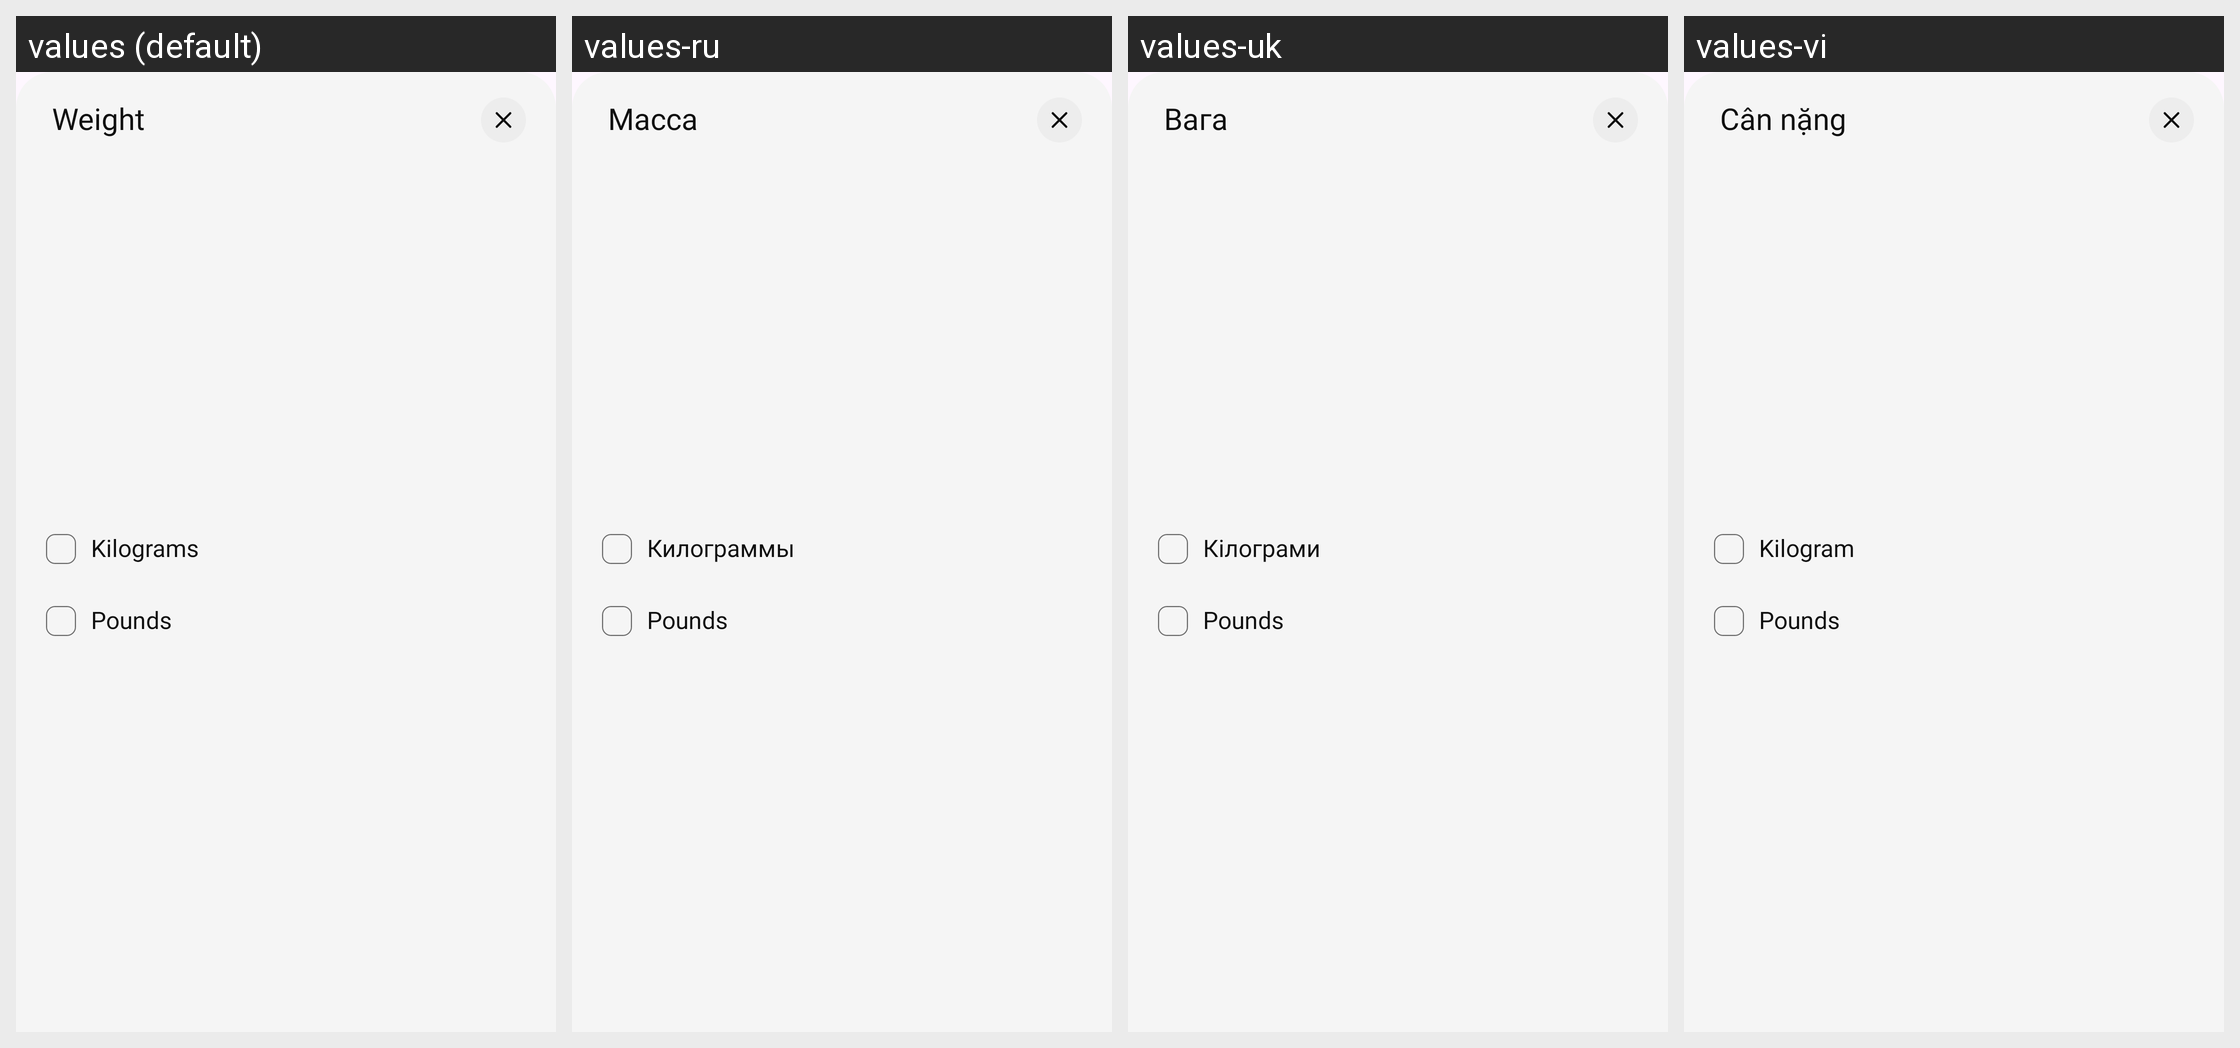

Here is an Android app screen in its default locale and in the app's own translations. Write out the translated-string differences for the strings that appear on this screen.
Android screen res/layout/dialog_unit_selection.xml rendered under 4 locales, left to right: values (default), values-ru, values-uk, values-vi. Device: Nexus 5 (rendered at 1080×1920; each locale shown at half size, 540×960, under a caption strip naming it); theme Theme.SimpleCalculator.
Other locales in the repository, not shown: values-af, values-ar, values-de, values-es, values-fil, values-fr, values-hi, values-hu, values-in, values-it, values-ja, values-ko, values-pl, values-pt, values-ro, values-th, values-tr, values-zh.
Strings drawn on this screen, with the default value and each locale's value (text and hints the layout hard-codes, and strings that could not be matched under every locale, appear in the picture but are not listed):

weight
  values: Weight
  values-ru: Масса
  values-uk: Вага
  values-vi: Cân nặng

kilograms
  values: Kilograms
  values-ru: Килограммы
  values-uk: Кілограми
  values-vi: Kilogram
